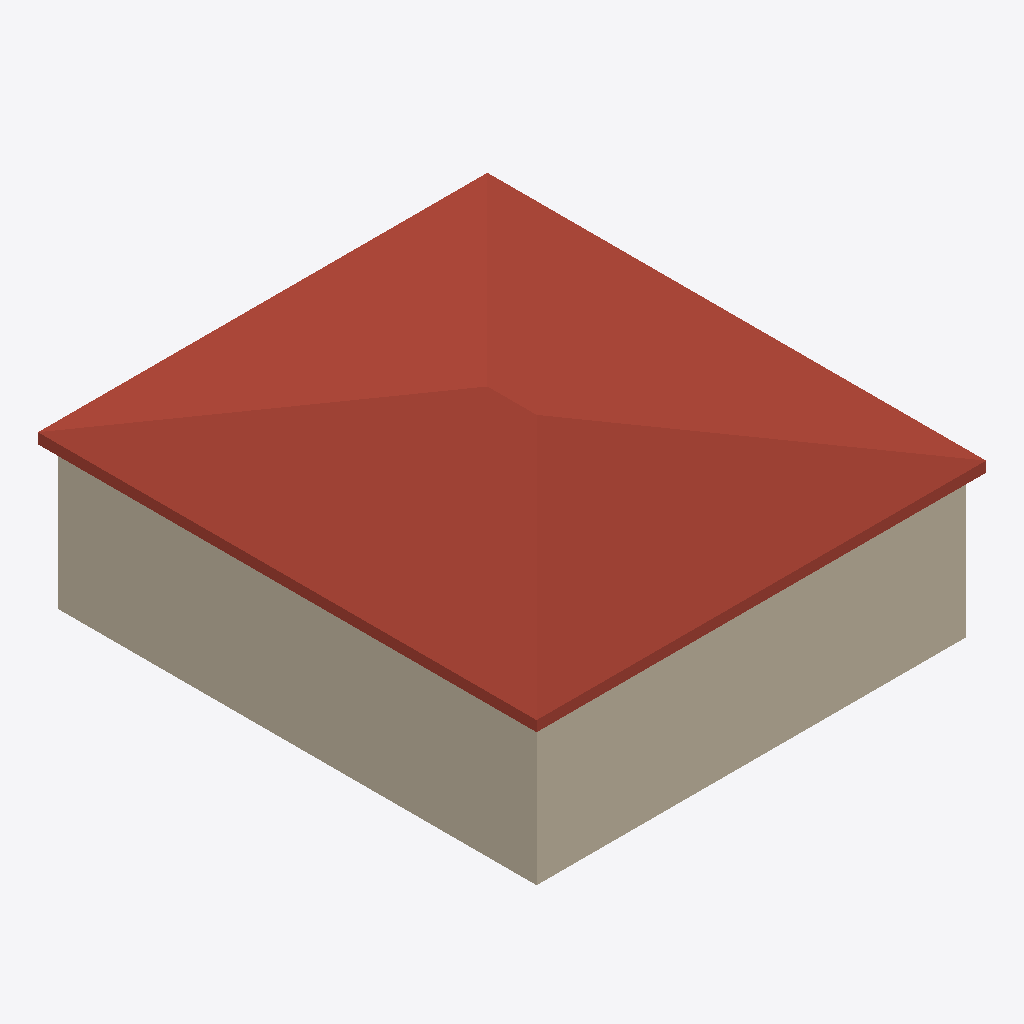
Isometric view of an IFC building model (IFC-SPF (STEP), schema IFC2X3, length unit millimetre), seen from the south-west, elements coloured by IFC class (only those large enough to see are counted): 1 roof (red-brown), 1 wall (beige).
Extent 9.1 m × 10.1 m × 3.9 m (x, y, z). Storeys (2): Level1 at 0.00 m; Level2 at 3.00 m. Elements (3): 1 IfcBuildingElementProxy, 1 IfcRoof, 1 IfcWall.

HEADER;
FILE_DESCRIPTION(('ViewDefinition [CoordinationView_V2.0]'),'2;1');
FILE_NAME('8x9','2024-11-22T14:31:02+01:00',(''),(''),'ST-DEVELOPER v20','NX2406.3002',' ');
FILE_SCHEMA(('IFC2X3'));
ENDSEC;
DATA;
#315=IFCPROJECT('25hEni6pCoBvYpUWbhZgtg',#391,'8x9',' ',' ',' ',' ',(#386),#316);
#314=IFCBUILDING('23lSVRYNusefDR$np36xdb',#391,'Default Building',$,$,#307,$,$,.ELEMENT.,0.0,0.0,$);
#302=IFCBUILDINGSTOREY('3zu8fMSDavtAzZ4Bsl_LiH',#391,'Level2',$,$,#308,$,$,.ELEMENT.,3000.0);
#303=IFCBUILDINGSTOREY('2cFrjPK38sthxURTlFYMV_',#391,'Level1',$,$,#309,$,$,.ELEMENT.,0.0);
#30=IFCROOF('17mNrtBlKuGxVaeRI59czp',#391,'Roof',' ','Roof',#310,#32,' ',.NOTDEFINED.);
#25=IFCWALL('1n9YSUGQimswoNLrLA$SyB',#391,'Wall',' ','Wall',#311,#33,' ');
ENDSEC;
